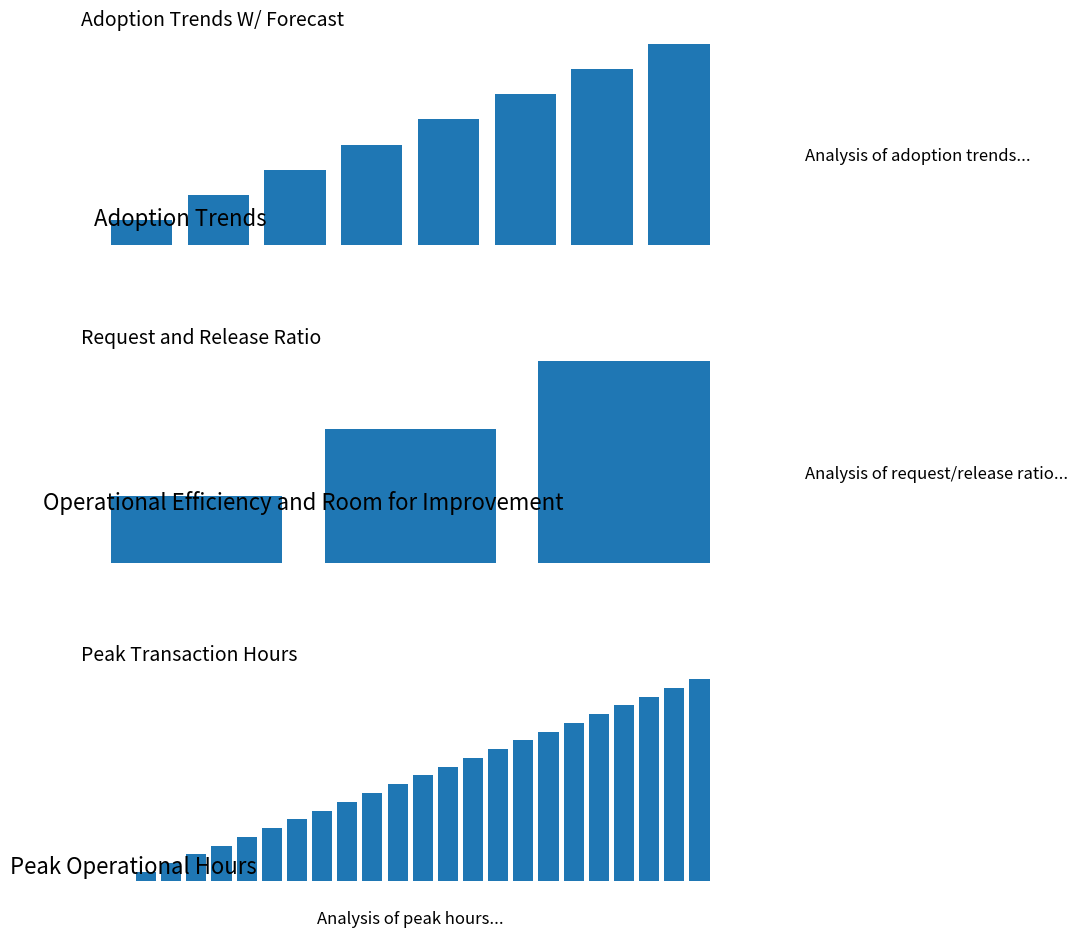

This chart was generated by the following Python code:
import matplotlib.pyplot as plt

# Create figure and axes
fig, axs = plt.subplots(3, 1, figsize=(8.5, 11))  # 3 rows, 1 column for each section

# Define the space between plots
plt.subplots_adjust(hspace=0.5)

# Top Section: Adoption Trends
axs[0].text(0.5, 0.8, 'Adoption Trends', fontsize=16, ha='center')
axs[0].bar(['Jan', 'Feb', 'Mar', 'Apr', 'May', 'Jun', 'Jul', 'Aug'], range(1, 9))  # Example bar chart
axs[0].set_title('Adoption Trends W/ Forecast', fontsize=14, loc='left')
axs[0].text(1.1, 0.4, 'Analysis of adoption trends...', fontsize=12, transform=axs[0].transAxes)

# Middle Section: Request and Release Ratios & Denied Requests Analysis
axs[1].text(0.5, 0.8, 'Operational Efficiency and Room for Improvement', fontsize=16, ha='center')
axs[1].bar(['CENTER', 'MRAH OR', 'MSC OR'], [1, 2, 3])  # Example bar chart
axs[1].set_title('Request and Release Ratio', fontsize=14, loc='left')
axs[1].text(1.1, 0.4, 'Analysis of request/release ratio...', fontsize=12, transform=axs[1].transAxes)

# Bottom Section: Peak Transaction Hours
axs[2].text(0.5, 0.8, 'Peak Operational Hours', fontsize=16, ha='center')
axs[2].bar(range(24), range(24))  # Example bar chart to represent hours
axs[2].set_title('Peak Transaction Hours', fontsize=14, loc='left')
axs[2].text(0.5, -0.2, 'Analysis of peak hours...', fontsize=12, ha='center', transform=axs[2].transAxes)

# Turn off axes for layout visualization
for ax in axs:
    ax.set_xticks([])
    ax.set_yticks([])
    ax.spines['top'].set_visible(False)
    ax.spines['right'].set_visible(False)
    ax.spines['left'].set_visible(False)
    ax.spines['bottom'].set_visible(False)

# Set the entire figure background color
fig.patch.set_facecolor('white')

# Save the figure as a PDF
plt.savefig('report_layout.pdf')

plt.show()
